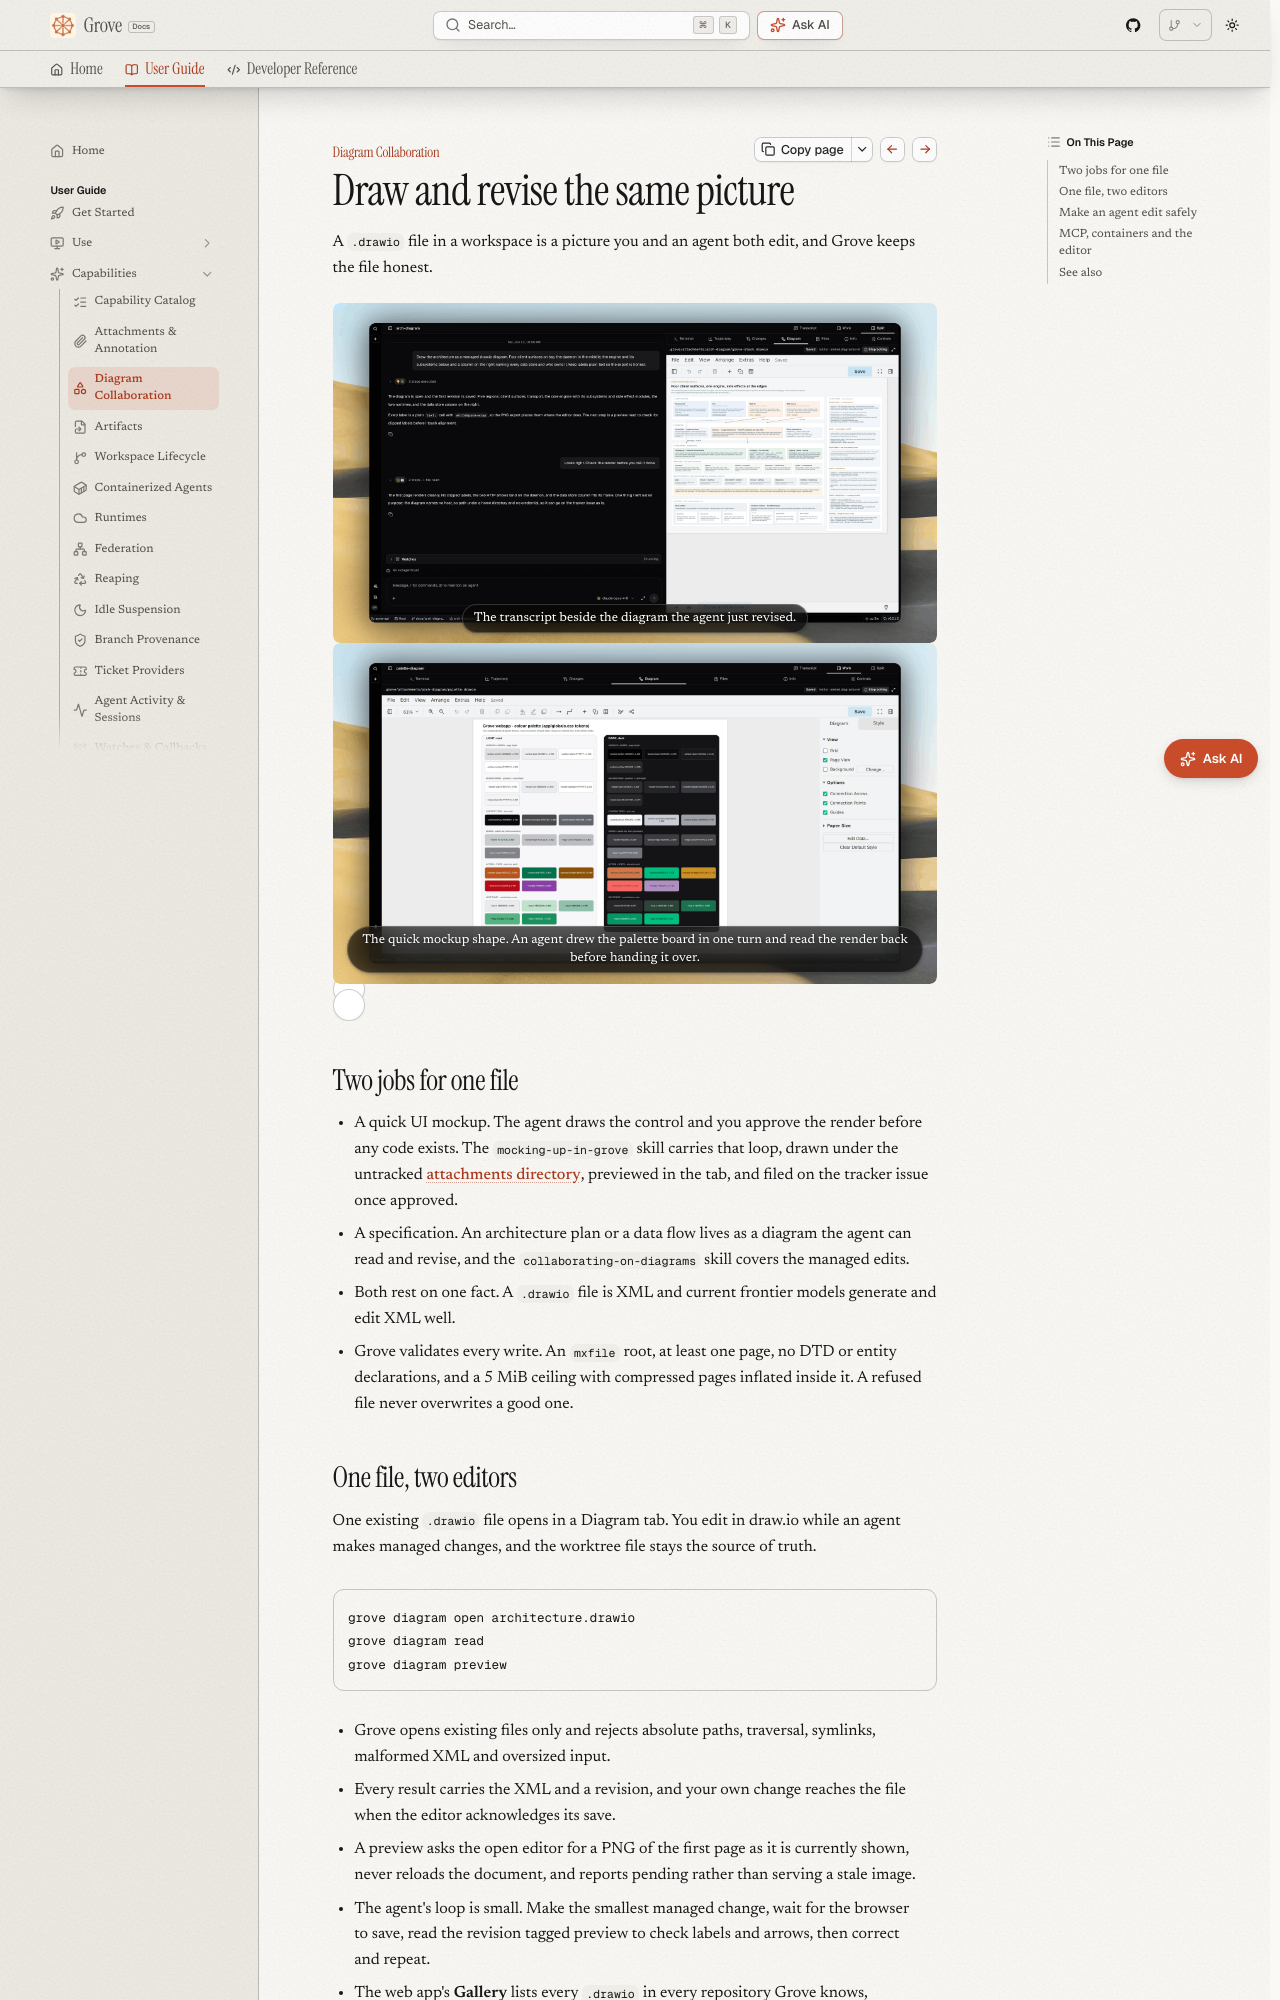

repository: bearlike/Grove · page: latest/features-diagrams/index.html · generator: mkdocs

# Diagram collaboration

## Draw and revise the same picture

A `.drawio` file in a workspace is a picture you and an agent both edit, and Grove keeps the file honest.

<div class="swiper ms-shots">
  <div class="swiper-wrapper">
    <div class="swiper-slide">
      <figure>
        <img loading="lazy" src="../img/screenshots/webapp-diagram-split.png" alt="A Grove workspace page split in two: the agent transcript on the left reporting a diagram revision, and the Diagram tab on the right rendering an architecture diagram in the embedded draw.io editor">
        <figcaption>The transcript beside the diagram the agent just revised.</figcaption>
      </figure>
    </div>
    <div class="swiper-slide">
      <figure>
        <img loading="lazy" src="../img/screenshots/webapp-diagram-palette.png" alt="The Diagram tab filling a Grove workspace's work pane, rendering a colour palette board an agent drew in draw.io: light and dark columns of labelled swatch cards grouped by role">
        <figcaption>The quick mockup shape. An agent drew the palette board in one turn and read the render back before handing it over.</figcaption>
      </figure>
    </div>
  </div>
  <div class="swiper-pagination"></div>
  <div class="swiper-button-prev"></div>
  <div class="swiper-button-next"></div>
</div>

## Two jobs for one file

- A quick UI mockup. The agent draws the control and you approve the render before any code exists. The `mocking-up-in-grove` skill carries that loop, drawn under the untracked [attachments directory](features-attachments.md#where-the-file-lands), previewed in the tab, and filed on the tracker issue once approved.
- A specification. An architecture plan or a data flow lives as a diagram the agent can read and revise, and the `collaborating-on-diagrams` skill covers the managed edits.
- Both rest on one fact. A `.drawio` file is XML and current frontier models generate and edit XML well.
- Grove validates every write. An `mxfile` root, at least one page, no DTD or entity declarations, and a 5 MiB ceiling with compressed pages inflated inside it. A refused file never overwrites a good one.
